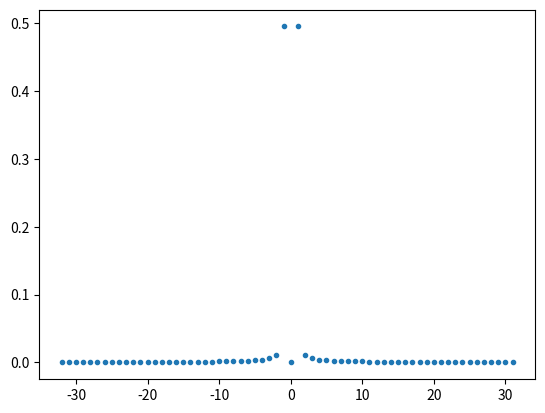

Python code for this plot:
import numpy as np
import matplotlib.pyplot as plot
from numpy.fft import fft, ifft

n = 64
dx = 2.0*np.pi/n
x = np.linspace(0, 2 * np.pi, n)
print(x)
function = np.sin(x)
fftfunction = fft(function)
# fftfreq = np.fft.fftfreq(n)
# print(fftfunction)

k = np.zeros(n)
k1 = np.arange(0, n/2)
# k[int(n/2)] = 0.0
k2 = np.arange(-n/2, 0)
#k = np.concatenate((k1, np.zeros(1), k2))
k = np.concatenate((k1, k2))
print(k)
plot.plot(k, abs(fftfunction.imag)/len(function), '.')
plot.show()

# print(fftfreq)

# plot.plot(x,function)
